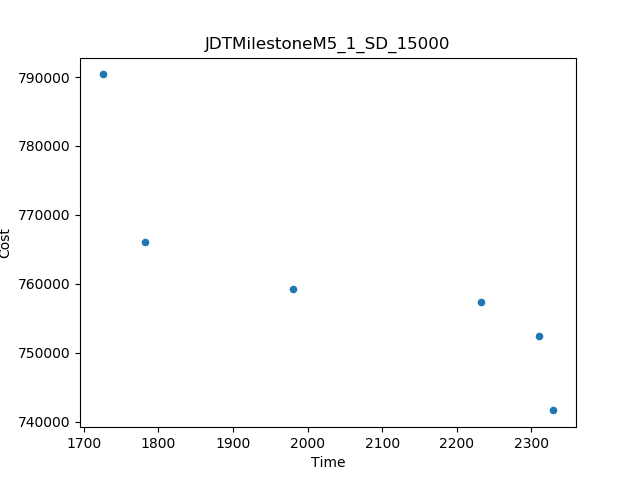

Data behind this chart, as committed beside it:
Time, Cost
1725, 790381
2330, 741659
1782, 766092
1980, 759248
2233, 757336
2310, 752466
